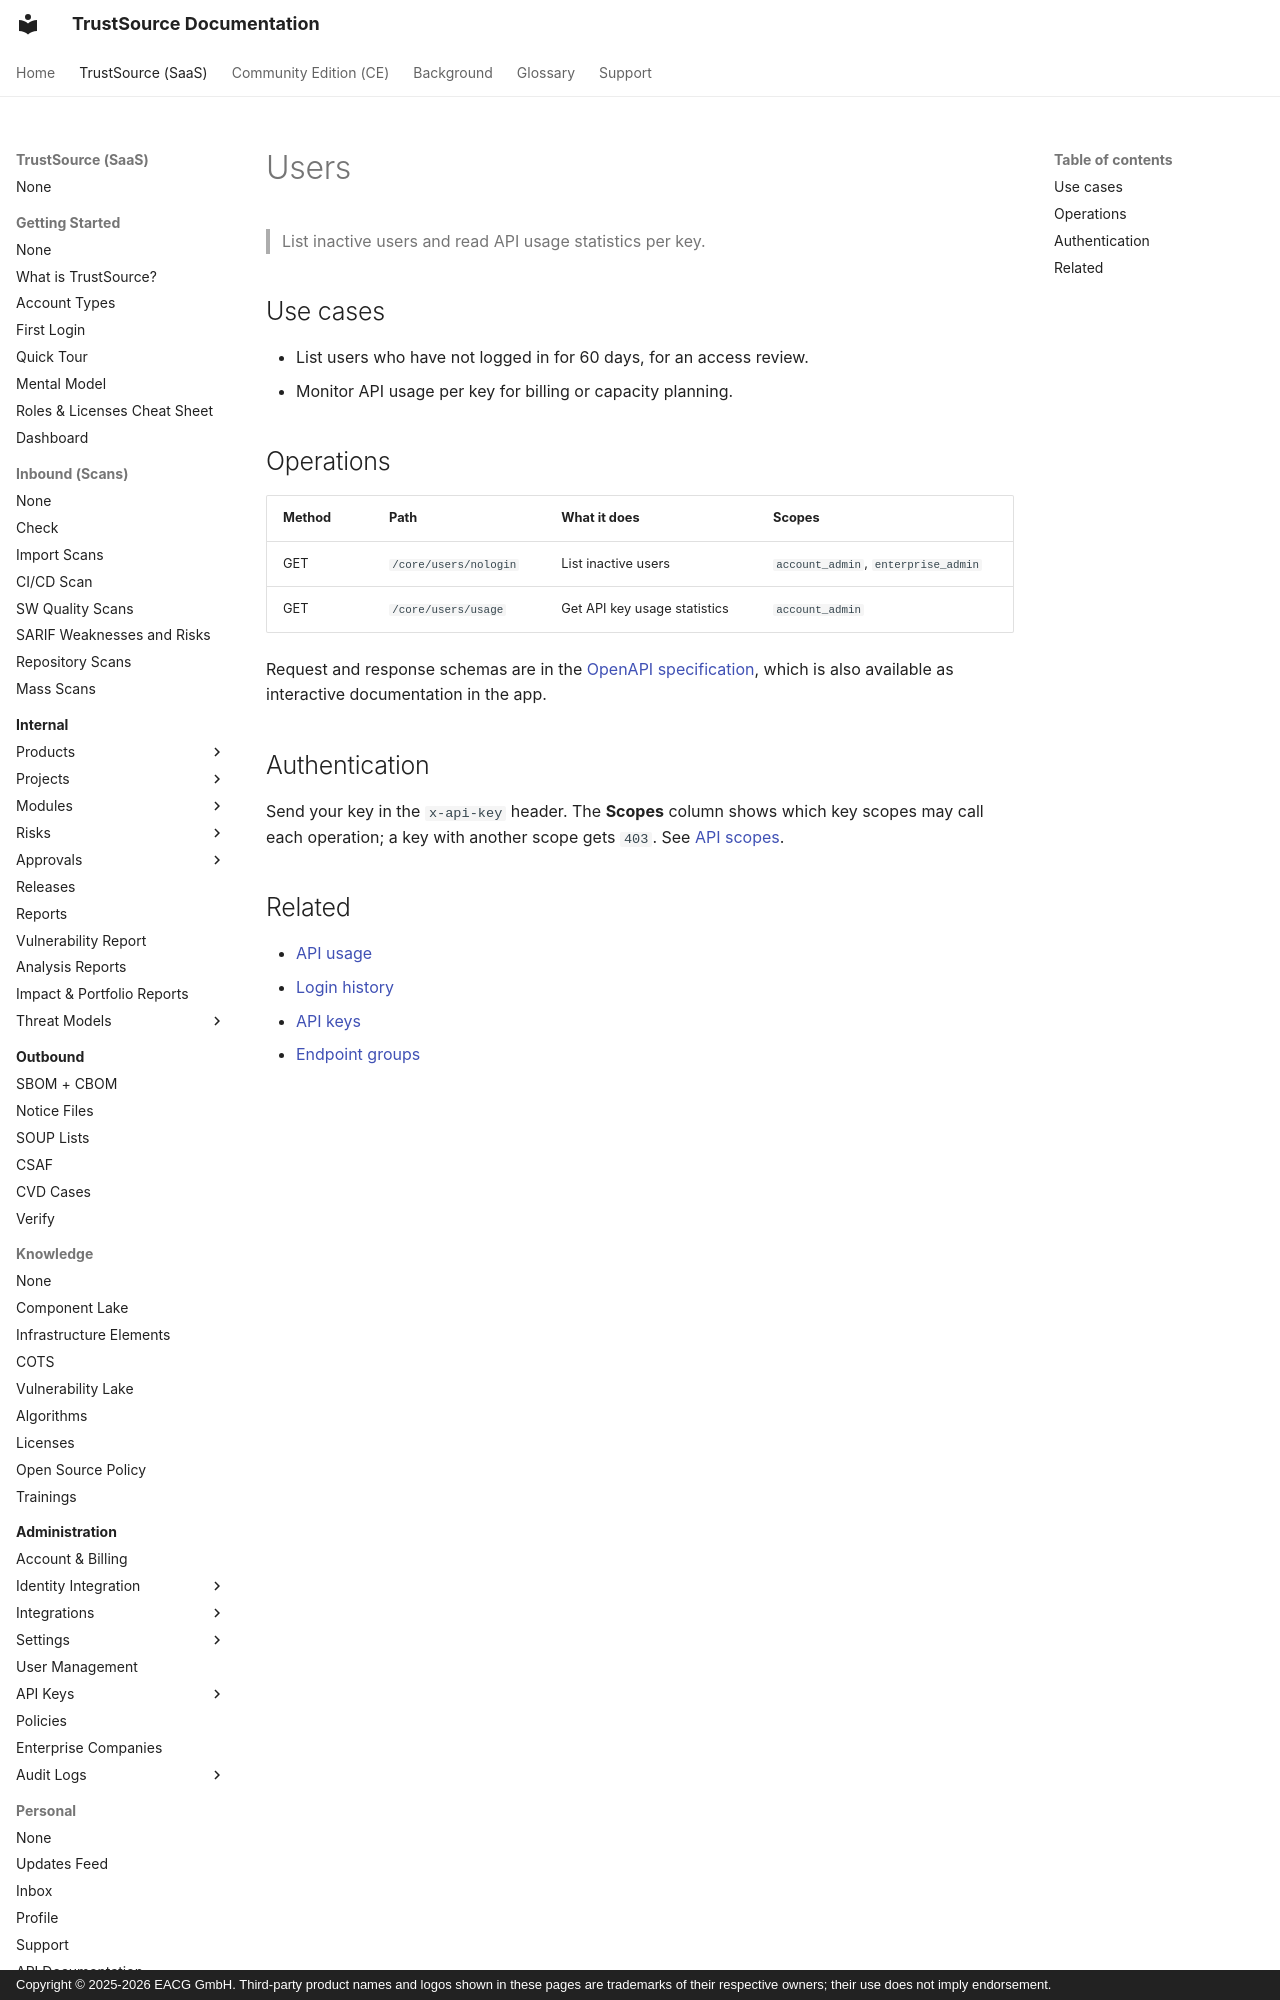

repository: TrustSource/ts-docs · page: v3/09-rest-api/endpoints/users/index.html · generator: mkdocs · copyright: Copyright © 2025-2026 EACG GmbH. Third-party product names and logos shown in these pages are trademarks of their respective owners; their use does not imply endorsement.

# Users

> List inactive users and read API usage statistics per key.

## Use cases

- List users who have not logged in for 60 days, for an access review.
- Monitor API usage per key for billing or capacity planning.
